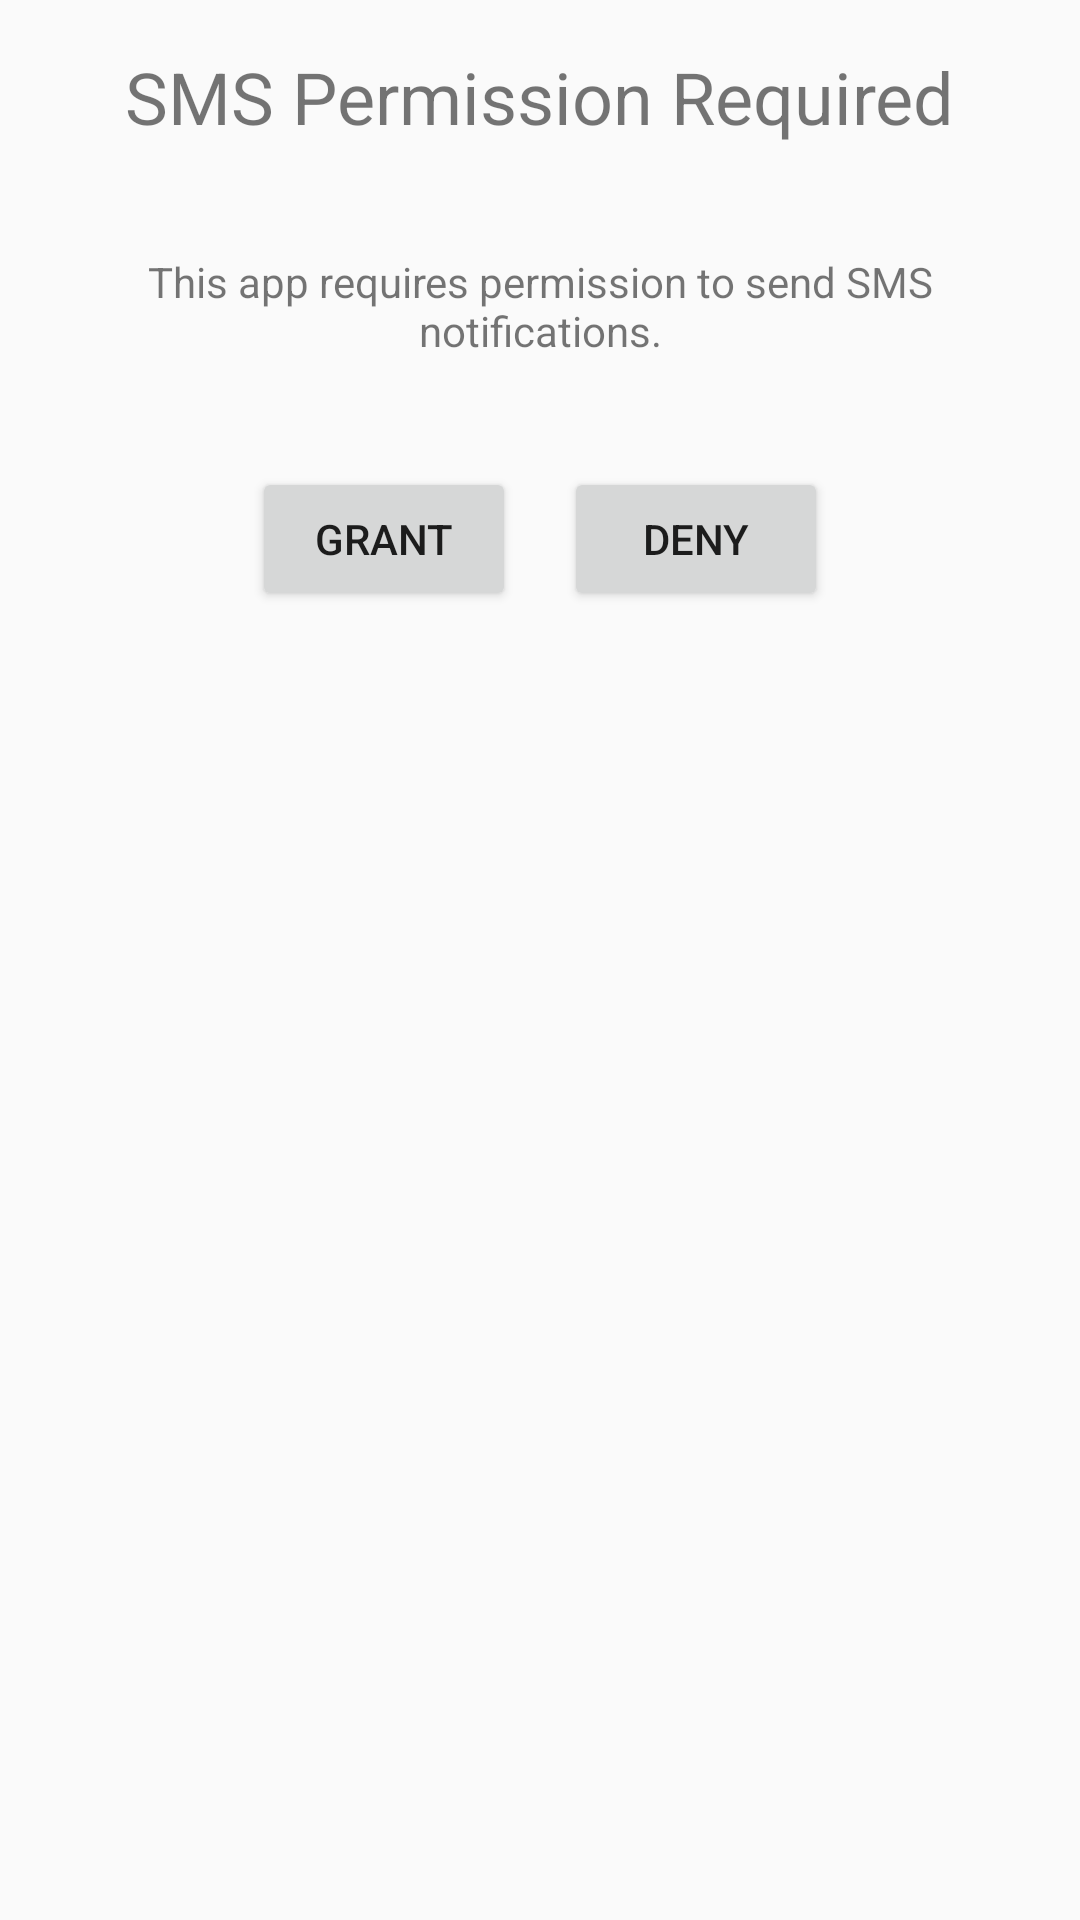

Write the Android layout XML for this screen, with the resource values it uses.
<!-- AndroidManifest.xml: application theme Base.Theme.PaulKimInventoryApp. -->
<!-- res/layout/activity_sms_permission.xml -->
<?xml version="1.0" encoding="utf-8"?>
<RelativeLayout xmlns:android="http://schemas.android.com/apk/res/android"
    android:layout_width="match_parent"
    android:layout_height="match_parent"
    android:padding="16dp">

    <TextView
        android:id="@+id/tvPermissionTitle"
        android:layout_width="wrap_content"
        android:layout_height="wrap_content"
        android:text="SMS Permission Required"
        android:textSize="24sp"
        android:layout_centerHorizontal="true"
        android:layout_marginBottom="20dp"/>

    <TextView
        android:id="@+id/tvPermissionDescription"
        android:layout_width="wrap_content"
        android:layout_height="wrap_content"
        android:text="This app requires permission to send SMS notifications."
        android:layout_below="@id/tvPermissionTitle"
        android:layout_marginBottom="20dp"
        android:padding="16dp"
        android:gravity="center"/>

    <LinearLayout
        android:layout_width="match_parent"
        android:layout_height="wrap_content"
        android:orientation="horizontal"
        android:layout_below="@id/tvPermissionDescription"
        android:gravity="center">

        <Button
            android:id="@+id/btnGrantPermission"
            android:layout_width="wrap_content"
            android:layout_height="wrap_content"
            android:text="Grant"
            android:layout_marginEnd="8dp"/>

        <Button
            android:id="@+id/btnDenyPermission"
            android:layout_width="wrap_content"
            android:layout_height="wrap_content"
            android:text="Deny"
            android:layout_marginStart="8dp"/>
    </LinearLayout>

</RelativeLayout>
<!-- resources referenced by this layout -->
<resources>
  <style name="Base.Theme.PaulKimInventoryApp." parent="Theme.AppCompat.DayNight.DarkActionBar">
          <item name="colorPrimary">@color/blue_800</item>
          <item name="colorPrimaryDark">@color/blue_900</item>
          <item name="colorAccent">@color/blue_400</item>
      </style>
  <color name="blue_800">#0277BD</color>
  <color name="blue_900">#01579B</color>
  <color name="blue_400">#42A5F5</color>
</resources>
